Image classification data set "Mango-Dataset" (muhammadimran-ui/Mango-Dataset on GitHub). Class labels (4): damage, good mango, over ripe mango, under ripe mango.

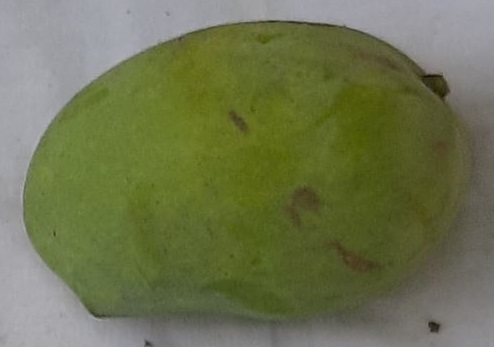
Label: good mango

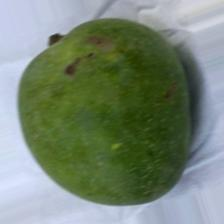
Label: under ripe mango

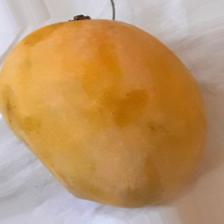
Label: over ripe mango

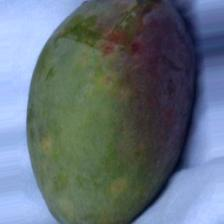
Label: damage

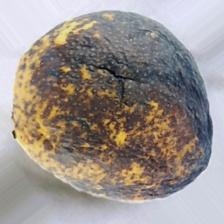
Label: damage

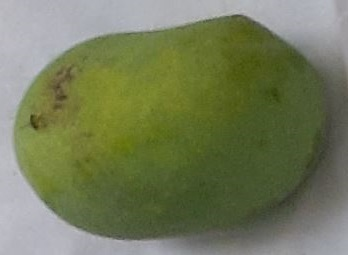
Label: good mango
